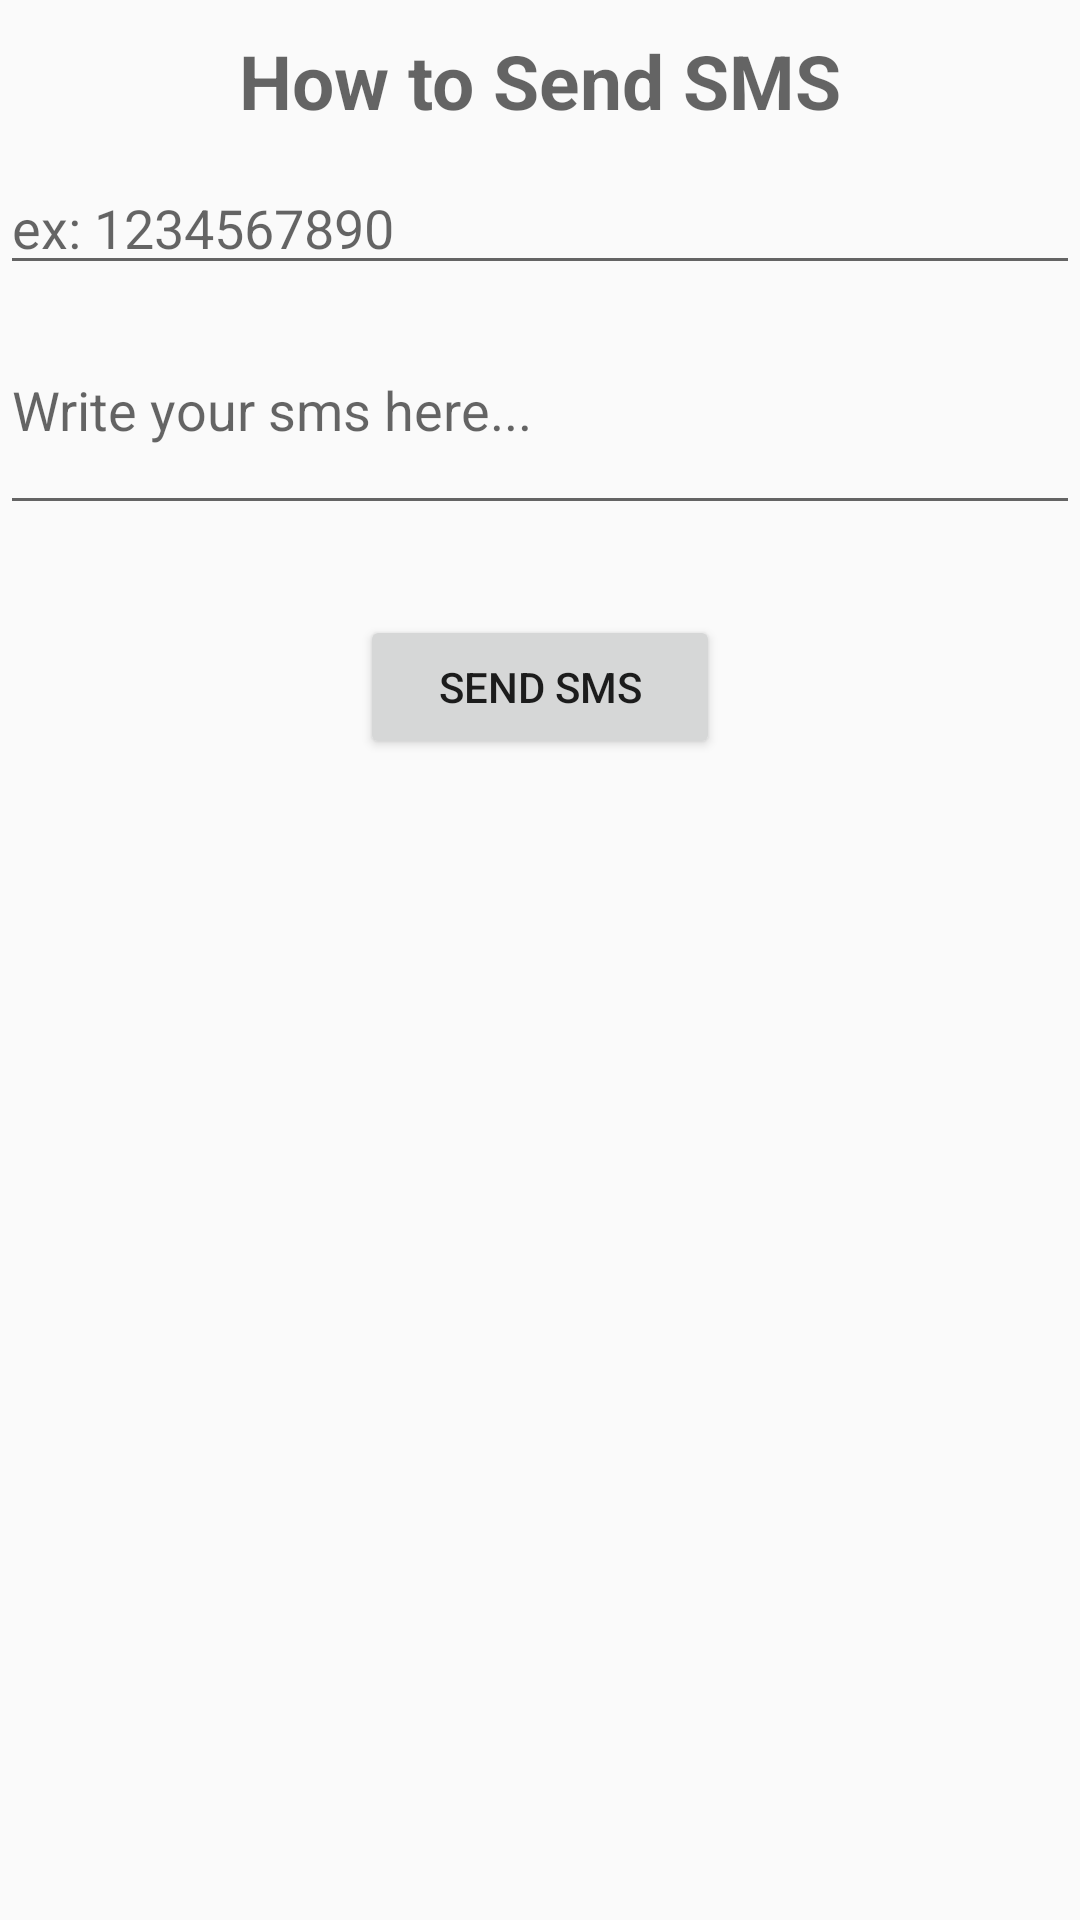

Write the Android layout XML for this screen, with the resource values it uses.
<!-- AndroidManifest.xml: application theme AppTheme -->
<!-- res/layout/activity_sms.xml -->
<?xml version="1.0" encoding="utf-8"?>
<LinearLayout xmlns:android="http://schemas.android.com/apk/res/android"
    xmlns:tools="http://schemas.android.com/tools"
    android:layout_width="fill_parent"
    android:layout_height="fill_parent"
    android:orientation="vertical"

    tools:context="com.techniquesmm.employeeinformationproject.SMS">

    <TextView
        android:id="@+id/tv_title"
        android:layout_width="fill_parent"
        android:layout_height="wrap_content"
        android:text="How to Send SMS"
        android:textAlignment="center"
        android:textSize="25dp"
        android:padding="10dp"
        android:textStyle="bold"
        android:textAppearance="?android:attr/textAppearanceMedium"/>

    <EditText
        android:id="@+id/et_phonenumber"
        android:layout_width="fill_parent"
        android:layout_height="wrap_content"
        android:ems="10"
        android:hint="ex: 1234567890"
        android:inputType="phone" />

    <EditText
        android:id="@+id/et_smsbody"
        android:layout_width="fill_parent"
        android:layout_height="80dp"
        android:layout_marginBottom="30dp"
        android:hint="Write your sms here..."
        />

    <Button
        android:id="@+id/bt_smssend"
        android:layout_width="120dp"
        android:layout_height="wrap_content"
        android:layout_gravity="center"
        android:text="Send SMS" />

</LinearLayout>
<!-- resources referenced by this layout -->
<resources>
  <style name="AppTheme" parent="Theme.AppCompat.Light.DarkActionBar">
          
          <item name="colorPrimary">@color/colorPrimary</item>
          <item name="colorPrimaryDark">@color/colorPrimaryDark</item>
          <item name="colorAccent">@color/colorAccent</item>
      </style>
  <color name="colorPrimary">#055055</color>
  <color name="colorPrimaryDark">#044044</color>
  <color name="colorAccent">#00e5ee</color>
</resources>
